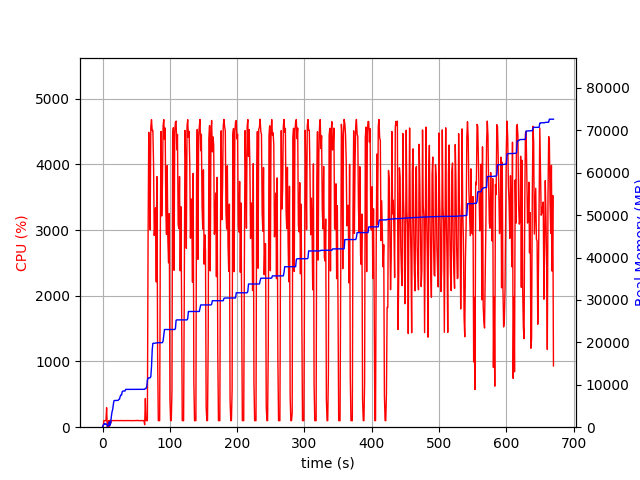

The data file committed next to this chart (first rows):
elapsed_time, nproc, cpu, mem_real, mem_virtual
4.100799560546875e-05, 1, 0.0, 9.027, 3186
1.006, 5, 21.9, 459.5, 2288
2.013, 4, 100.3, 739.9, 2335
3.021, 5, 100.2, 884.2, 2766
4.028, 3, 100.3, 683.5, 1947
5.035, 3, 99.2, 744.6, 2059
6.043, 4, 297.0, 756.5, 2814
7.05, 3, 2.0, 295, 1488
8.059, 3, 2.0, 236.6, 1451
9.066, 3, 99.2, 382.5, 1595
10.07, 9, 6.9, 1269, 4086
11.08, 4, 106.3, 460.2, 1976
12.09, 1, 64.6, 918.8, 1688
13.1, 1, 100.1, 2583, 4944
14.11, 1, 100.2, 3629, 6536
15.11, 1, 99.2, 4229, 6786
16.12, 1, 100.3, 5473, 8690
17.13, 1, 102.2, 6281, 10738
18.14, 1, 99.2, 6295, 10738
19.15, 1, 100.0, 6295, 10738
20.16, 1, 101.0, 6305, 10738
21.17, 1, 100.0, 6305, 10738
22.18, 1, 102.1, 6323, 10738
23.19, 1, 100.1, 6323, 10738
24.2, 1, 100.0, 6559, 10750
25.21, 1, 100.1, 6619, 10750
26.22, 1, 100.0, 7257, 10750
27.23, 1, 103.0, 7591, 10750
28.24, 1, 99.9, 7591, 10750
29.25, 1, 98.9, 8367, 13310
30.26, 1, 101.0, 8529, 13310
31.27, 1, 100.0, 8529, 13310
32.28, 1, 101.0, 8529, 13310
33.29, 1, 100.9, 8529, 13310
34.3, 1, 99.1, 8915, 13310
35.31, 1, 102.0, 8915, 13310
36.31, 1, 100.1, 8915, 13310
37.32, 1, 101.0, 8915, 13310
38.33, 1, 101.0, 8915, 13310
39.34, 1, 100.0, 8915, 13310
40.35, 1, 101.0, 8923, 13310
41.36, 1, 100.0, 8923, 13310
42.37, 1, 101.0, 8923, 13310
43.38, 1, 100.0, 8923, 13310
44.39, 1, 99.0, 8923, 13310
45.4, 1, 100.0, 8923, 13310
46.41, 1, 100.0, 8923, 13310
47.42, 1, 100.9, 8923, 13310
48.44, 1, 100.0, 8923, 13310
49.45, 1, 100.0, 8923, 13310
50.45, 1, 103.0, 8925, 13310
51.46, 1, 100.0, 8925, 13310
52.47, 1, 104.0, 8929, 13310
53.48, 1, 100.1, 8929, 13310
54.49, 1, 100.0, 8931, 13310
55.5, 1, 101.1, 8931, 13310
56.51, 1, 99.0, 8931, 13310
57.52, 1, 101.9, 8931, 13310
58.53, 1, 100.0, 8931, 13310
59.54, 1, 99.9, 8931, 13310
... 602 more rows
